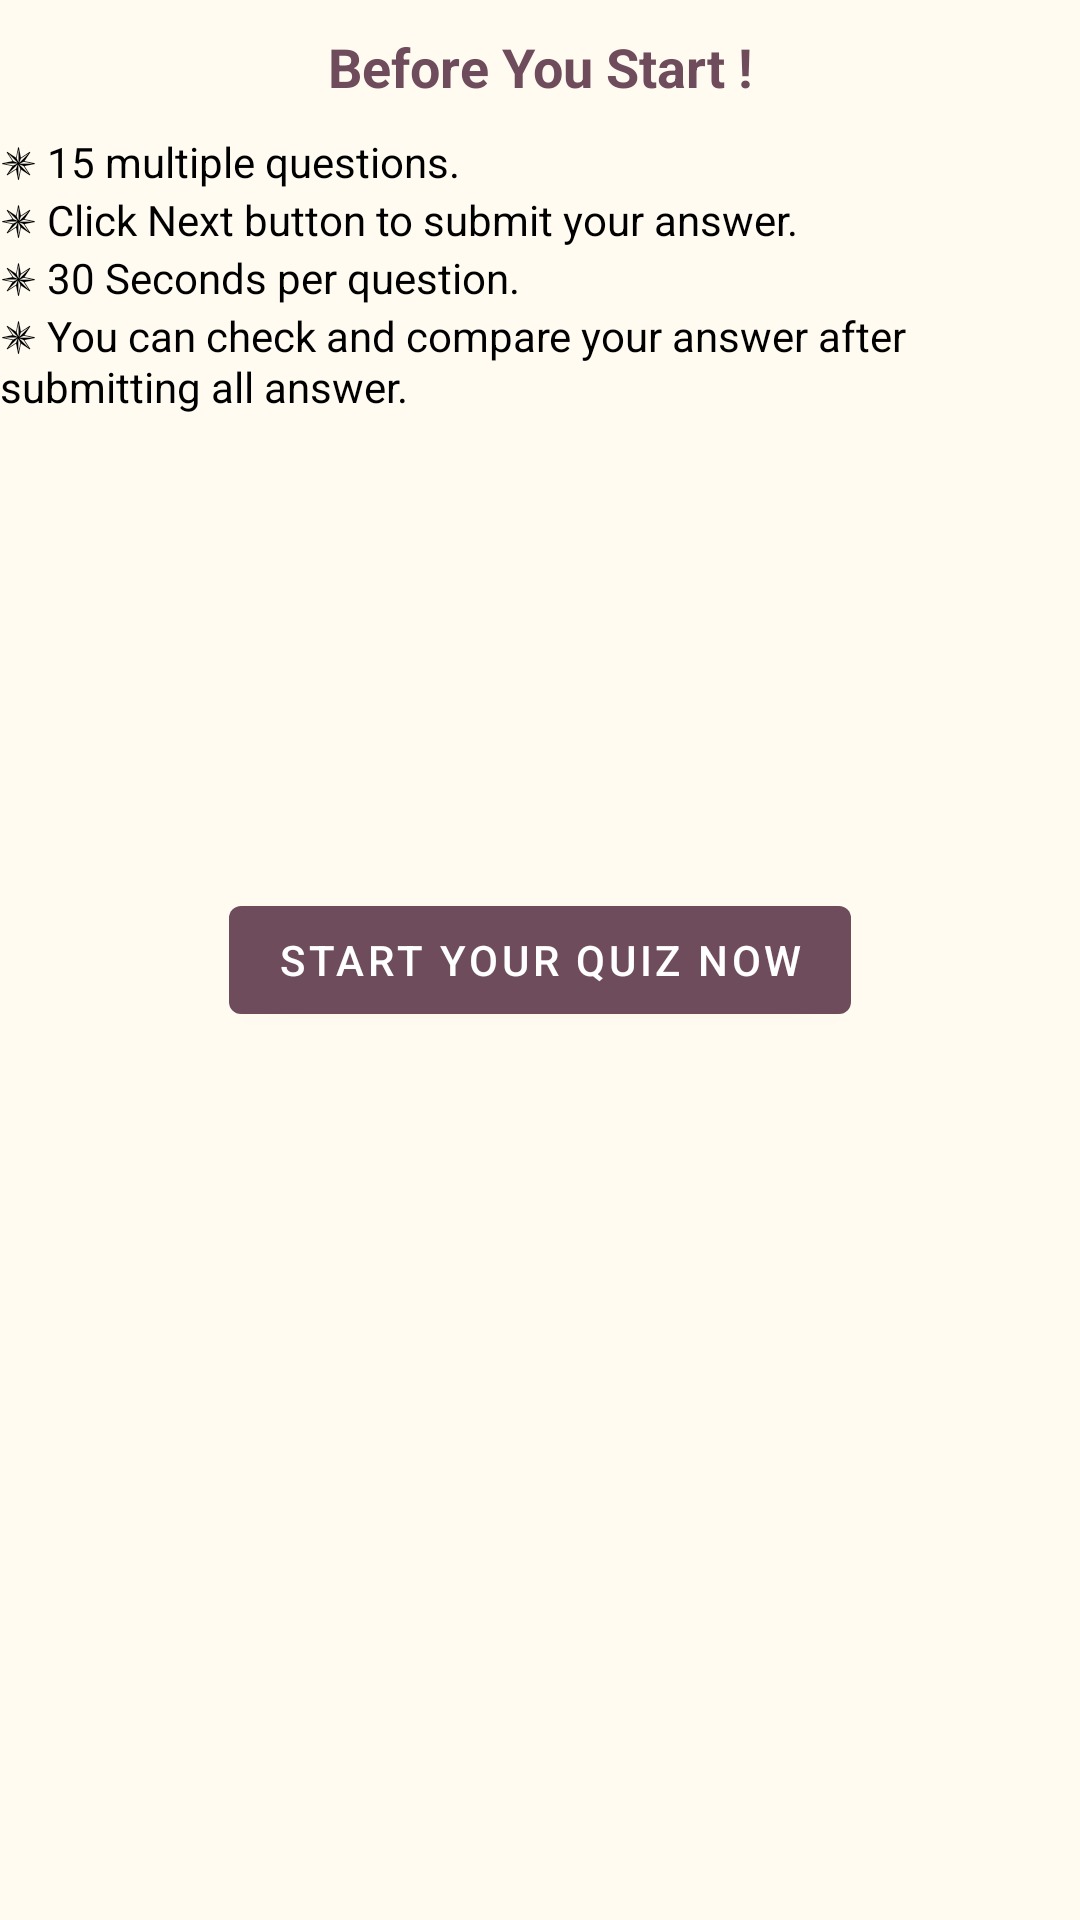

Reconstruct the res/layout file that produces this screen, plus the resources it refers to.
<!-- AndroidManifest.xml: application theme AppTheme -->
<!-- res/layout/start_fragment.xml -->
<?xml version="1.0" encoding="utf-8"?>
<androidx.constraintlayout.widget.ConstraintLayout xmlns:android="http://schemas.android.com/apk/res/android"
    xmlns:app="http://schemas.android.com/apk/res-auto"
    android:layout_width="match_parent"
    android:layout_height="match_parent"
    android:layout_margin="10dp">


    <androidx.appcompat.widget.AppCompatTextView
        android:id="@+id/tvTitle"
        style="@style/text_18_bold_primary"
        android:layout_width="match_parent"
        android:layout_height="wrap_content"
        android:gravity="center"
        android:padding="10dp"
        android:text="@string/before_you_start"
        app:layout_constraintEnd_toEndOf="parent"
        app:layout_constraintStart_toStartOf="parent"
        app:layout_constraintTop_toTopOf="parent" />

    <androidx.appcompat.widget.AppCompatTextView
        android:id="@+id/tvConditionOne"
        style="@style/text_14_regular_black"
        android:layout_width="match_parent"
        android:layout_height="wrap_content"
        android:gravity="start"
        android:text="@string/_15_multiple_questions"
        app:layout_constraintEnd_toEndOf="parent"
        app:layout_constraintStart_toStartOf="parent"
        app:layout_constraintTop_toBottomOf="@+id/tvTitle" />

    <androidx.appcompat.widget.AppCompatTextView
        android:id="@+id/tvConditionTwo"

        style="@style/text_14_regular_black"
        android:layout_width="match_parent"
        android:layout_height="wrap_content"
        android:gravity="start"
        android:text="@string/save_and_next"
        app:layout_constraintEnd_toEndOf="parent"
        app:layout_constraintStart_toStartOf="parent"
        app:layout_constraintTop_toBottomOf="@+id/tvConditionOne" />

    <androidx.appcompat.widget.AppCompatTextView
        android:id="@+id/tvConditionThree"

        style="@style/text_14_regular_black"
        android:layout_width="match_parent"
        android:layout_height="wrap_content"
        android:gravity="start"
        android:text="@string/_30_seconds_per_question"
        app:layout_constraintEnd_toEndOf="parent"
        app:layout_constraintStart_toStartOf="parent"
        app:layout_constraintTop_toBottomOf="@+id/tvConditionTwo" />

    <androidx.appcompat.widget.AppCompatTextView
        style="@style/text_14_regular_black"
        android:layout_width="match_parent"
        android:layout_height="wrap_content"
        android:gravity="start"
        android:text="@string/check_your_score_after_submit_all_answer"
        app:layout_constraintEnd_toEndOf="parent"
        app:layout_constraintStart_toStartOf="parent"
        app:layout_constraintTop_toBottomOf="@+id/tvConditionThree" />

    <com.google.android.material.button.MaterialButton
        android:id="@+id/btnStartQuiz"
        android:layout_width="wrap_content"
        android:layout_height="wrap_content"
        android:text="@string/start_your_quiz_now"
        app:layout_constraintBottom_toBottomOf="parent"
        app:layout_constraintEnd_toEndOf="parent"
        app:layout_constraintHorizontal_bias="0.5"
        app:layout_constraintStart_toStartOf="parent"
        app:layout_constraintTop_toTopOf="parent" />

</androidx.constraintlayout.widget.ConstraintLayout>
<!-- resources referenced by this layout -->
<resources>
  <string name="_15_multiple_questions">✵ 15 multiple questions.</string>
  <string name="_30_seconds_per_question">✵ 30 Seconds per question.</string>
  <string name="before_you_start">Before You Start !</string>
  <string name="check_your_score_after_submit_all_answer">✵ You can check and compare your answer after submitting all answer.</string>
  <string name="save_and_next">✵ Click Next button to submit your answer.</string>
  <string name="start_your_quiz_now">Start Your Quiz Now</string>
  <style name="text_14_regular_black" parent="Theme.MaterialComponents.NoActionBar">
          <item name="android:textSize">14sp</item>
          <item name="android:textColor">@color/color_on_surface</item>
          <item name="android:textStyle">normal</item>
      </style>
  <style name="text_18_bold_primary" parent="Theme.MaterialComponents.NoActionBar">
          <item name="android:textSize">18sp</item>
          <item name="android:textColor">@color/colorPrimary</item>
          <item name="android:textStyle">bold</item>
      </style>
  <style name="AppTheme" parent="Theme.MaterialComponents.Light.DarkActionBar">
  
          <item name="colorPrimary">@color/colorPrimary</item>
          <item name="colorPrimaryVariant">@color/colorPrimaryVariant</item>
          <item name="colorSecondary">@color/colorAccent</item>
          <item name="colorSecondaryVariant">@color/colorAccent</item>
  
          <item name="android:colorBackground">@color/color_background</item>
          <item name="colorSurface">@color/color_surface</item>
          <item name="colorError">@color/color_error</item>
  
          <item name="colorOnPrimary">@color/color_on_primary</item>
          <item name="colorOnSecondary">@color/color_on_secondary</item>
          <item name="colorOnBackground">@color/color_on_background</item>
          <item name="colorOnSurface">@color/color_on_surface</item>
          <item name="colorOnError">@color/color_on_error</item>
      </style>
  <color name="color_on_surface">#000000</color>
  <color name="colorPrimary">#6F4C5B</color>
  <color name="colorPrimaryVariant">#DEBA9D</color>
  <color name="colorAccent">#9E7777</color>
  <color name="color_background">#FFFBF0</color>
  <color name="color_surface">#ffffff</color>
  <color name="color_error">#b00020</color>
  <color name="color_on_primary">#ffffff</color>
  <color name="color_on_secondary">#ffffff</color>
  <color name="color_on_background">#000000</color>
  <color name="color_on_error">#ffffff</color>
</resources>
